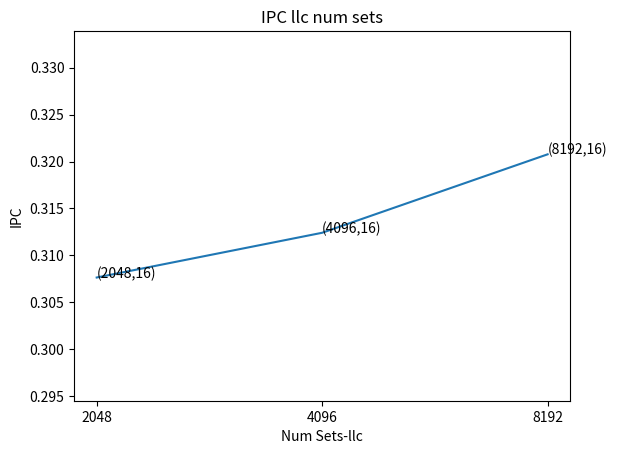
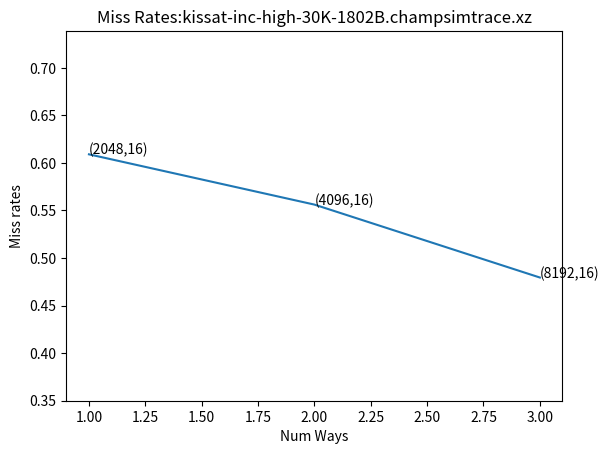

Recreate these plots in Python, in order.
import matplotlib.pyplot as plt
import numpy as np

path = f'Q2_res/'
num_ways = [1,4,16,32]
names = ['400.perlbench-41B', '403.gcc-16B', '436.cactusADM-1804B', '482.sphinx3-1100B']
replacements = ['lfu', 'fifo', 'rnd']
arr = np.array([1,2,3,4])
width = 0.2
# for name in names:
#     ## filename format = <name>.champsimtrace.xz-bimodal-no-no-no-no-<replacement>-1core.txt
#     arr_ipc = np.zeros((4,3))
#     arr_miss_rate = np.zeros((4,3))
#     for num_way in range(len(num_ways)):
#         for replacement in range(len(replacements)):
#             file_path = path+f'{num_ways[num_way]}/results_30M/{name}.champsimtrace.xz-bimodal-no-no-no-no-{replacements[replacement]}-1core.txt'
#             f = open(file_path, 'r')
#             s = f.read()
#             ipc_start = s.index('CPU 0 cumulative IPC: ')
#             ipc_end = s.index(' instructions:', ipc_start)
#             ipc_val = float(s[ipc_start+21:ipc_end].strip())
#             total_start = s.index('LLC TOTAL     ACCESS:')
#             total_end = s.index('HIT:', total_start)
#             total = int(s[total_start+21:total_end].strip())
#             misses_start = s.index('MISS: ', total_end)
#             missed_end = s.index('LLC LOAD      ACCESS:', misses_start)
#             misses = int(s[misses_start+5:missed_end].strip())
#             # print(ipc_val, misses/total)
#             arr_ipc[num_way, replacement] = ipc_val
#             arr_miss_rate[num_way, replacement] = misses/total
#             f.close()

# name = "cadical-high-60K-134B.champsimtrace.xz"
name = "kissat-inc-high-30K-1802B.champsimtrace.xz"
arr_ipc = [0.307637,0.312407,0.320768]
arr_miss_rate = [0.6090758194790415,0.5562056193538879,0.47950542414651237] #llc miss rates
x_axis_vals = [1,2,3]
x_axis_labels = ['(2048,16)','(4096,16)','(8192,16)']


plt.title(f'IPC llc num sets')
my_min = np.min(arr_ipc)
my_max = np.max(arr_ipc)
diff = my_max-my_min
plt.plot(x_axis_vals,arr_ipc)
# plt.xscale('log')
# plt.xticks([])
# plt.bar(arr-0.2, arr_ipc[:,0], width)
# plt.bar(arr, arr_ipc[:,1], width)
# plt.bar(arr+0.2, arr_ipc[:,2], width)
plt.xticks(x_axis_vals,[2048,4096,8192])
for i in range(len(x_axis_vals)):
    plt.annotate(f"{x_axis_labels[i]}", (x_axis_vals[i], arr_ipc[i]))

plt.xlabel('Num Sets-llc')
plt.ylabel('IPC')
# plt.legend(replacements)
plt.ylim(max(0,my_min-diff), my_max+diff)
# plt.savefig(f'plots/IPC{name}.png', dpi = 'figure', format = None)
plt.show()

plt.title(f'Miss Rates:{name}')
my_min = np.min(arr_miss_rate)
my_max = np.max(arr_miss_rate)
diff = my_max-my_min
plt.plot(x_axis_vals,arr_miss_rate)
# plt.xscale('log')
# plt.bar(arr-0.2, arr_miss_rate[:,0], width)
# plt.bar(arr, arr_miss_rate[:,1], width)
# plt.bar(arr+0.2, arr_miss_rate[:,2], width)
# plt.xticks(x_axis_vals,x_axis_labels)
for i in range(len(x_axis_vals)):
    plt.annotate(f"{x_axis_labels[i]}", (x_axis_vals[i], arr_miss_rate[i]))
plt.xlabel('Num Ways')
plt.ylabel('Miss rates')
# plt.legend(replacements)
plt.ylim(max(0,my_min-diff), min(1,my_max+diff))
# plt.savefig(f'plots/Miss Rates{name}.png', dpi = 'figure', format = None)
plt.show()
